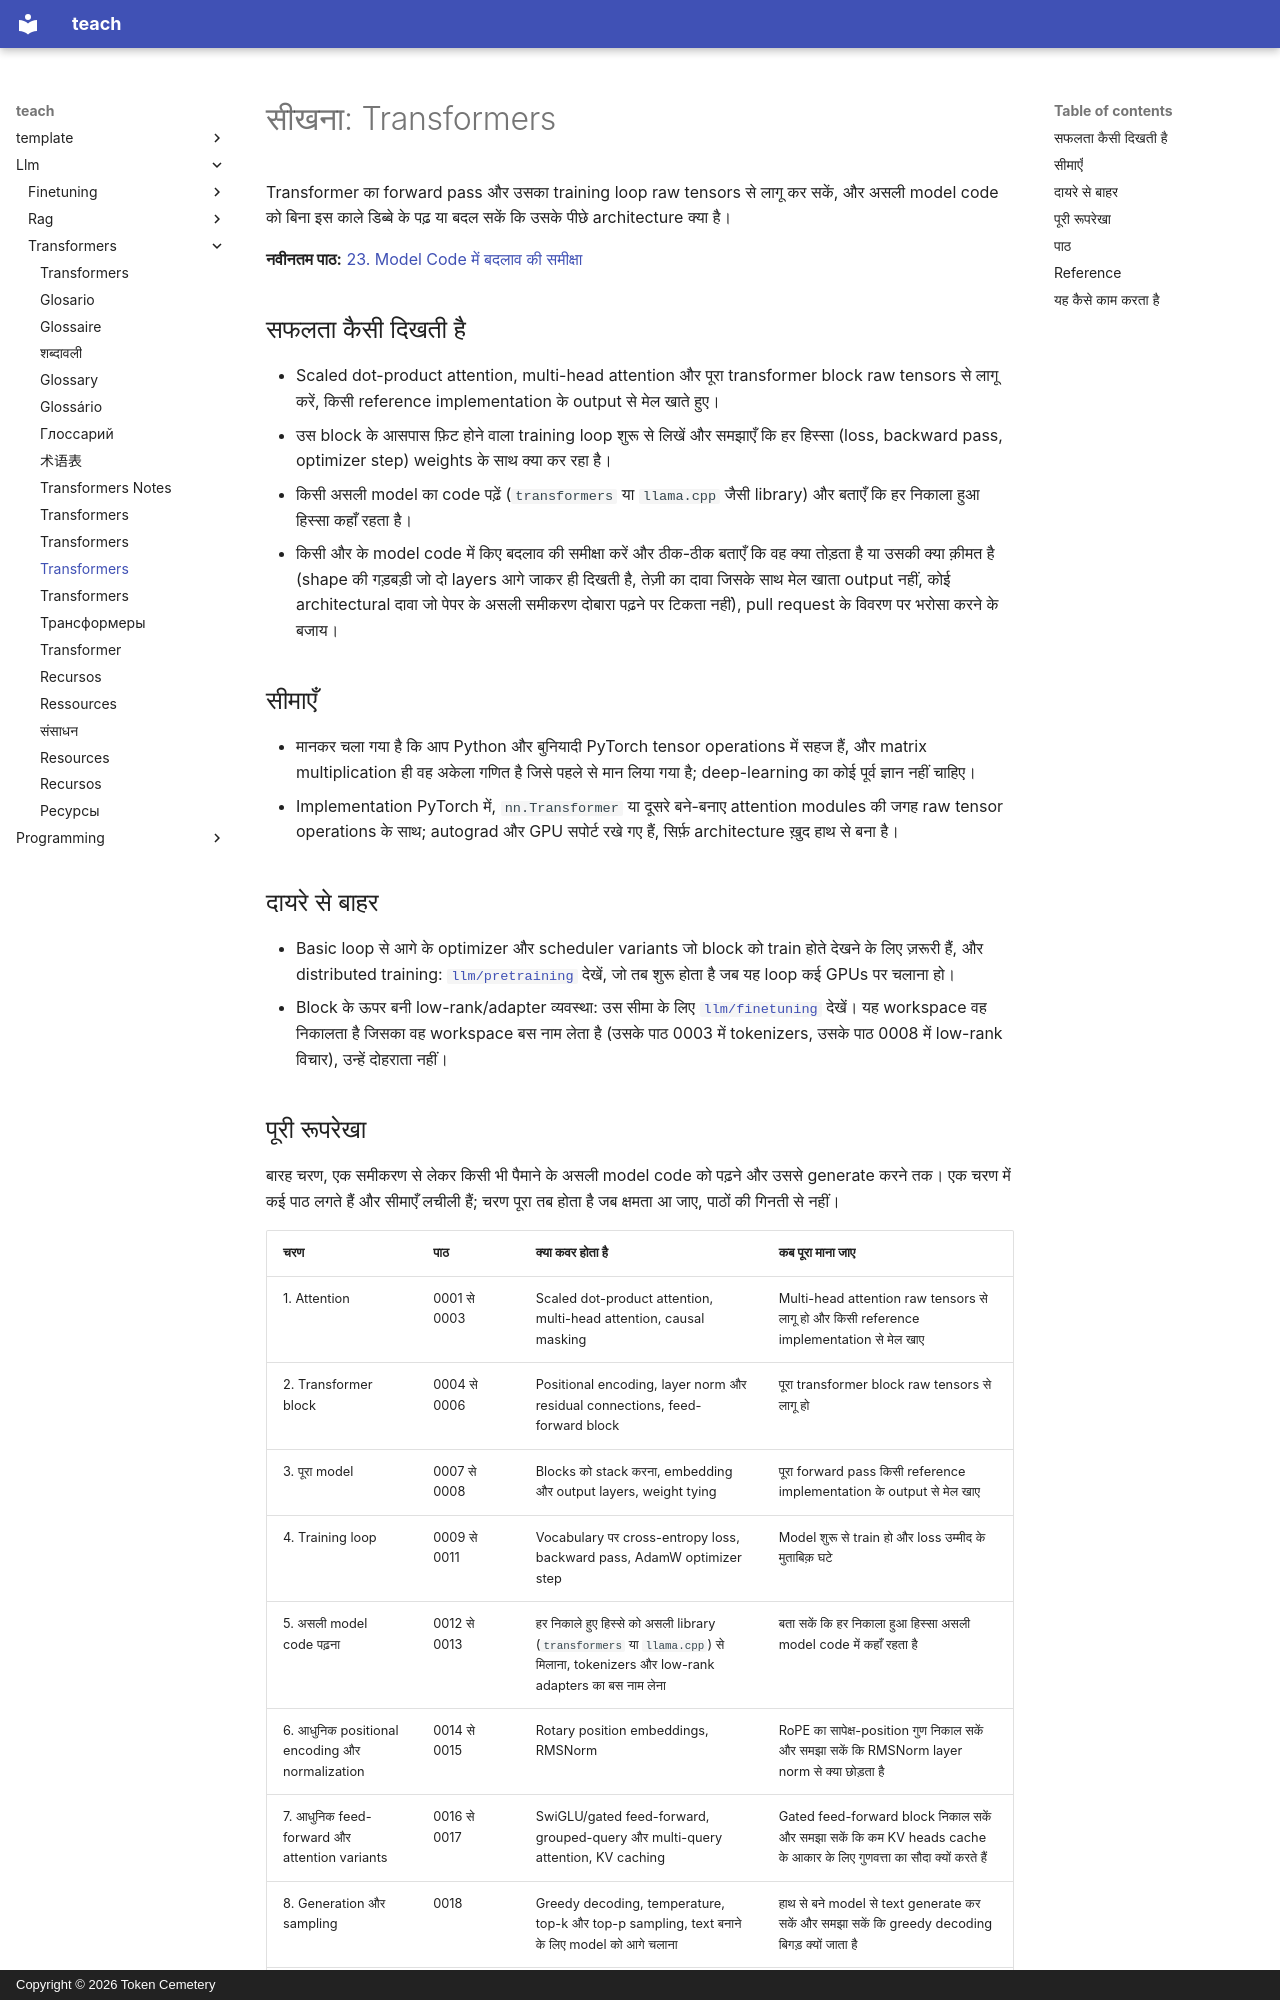

repository: TokenCemetery/teach · page: llm/transformers/README.hi/index.html · generator: mkdocs · copyright: Copyright © 2026 Token Cemetery

---
title: "Transformers"
description: "Attention को शुरू से बनाएँ, ताकि architecture training script के पीछे काला डिब्बा न रहे"
type: topic
---

# सीखना: Transformers

Transformer का forward pass और उसका training loop raw tensors से लागू कर सकें, और असली model code को बिना इस काले डिब्बे के पढ़ या बदल सकें कि उसके पीछे architecture क्या है।

**नवीनतम पाठ:** [23. Model Code में बदलाव की समीक्षा](lessons/0023-reviewing-a-change-to-model-code.md)

## सफलता कैसी दिखती है

- Scaled dot-product attention, multi-head attention और पूरा transformer block raw tensors से लागू करें, किसी reference implementation के output से मेल खाते हुए।
- उस block के आसपास फ़िट होने वाला training loop शुरू से लिखें और समझाएँ कि हर हिस्सा (loss, backward pass, optimizer step) weights के साथ क्या कर रहा है।
- किसी असली model का code पढ़ें (`transformers` या `llama.cpp` जैसी library) और बताएँ कि हर निकाला हुआ हिस्सा कहाँ रहता है।
- किसी और के model code में किए बदलाव की समीक्षा करें और ठीक-ठीक बताएँ कि वह क्या तोड़ता है या उसकी क्या क़ीमत है (shape की गड़बड़ी जो दो layers आगे जाकर ही दिखती है, तेज़ी का दावा जिसके साथ मेल खाता output नहीं, कोई architectural दावा जो पेपर के असली समीकरण दोबारा पढ़ने पर टिकता नहीं), pull request के विवरण पर भरोसा करने के बजाय।

## सीमाएँ

- मानकर चला गया है कि आप Python और बुनियादी PyTorch tensor operations में सहज हैं, और matrix multiplication ही वह अकेला गणित है जिसे पहले से मान लिया गया है; deep-learning का कोई पूर्व ज्ञान नहीं चाहिए।
- Implementation PyTorch में, `nn.Transformer` या दूसरे बने-बनाए attention modules की जगह raw tensor operations के साथ; autograd और GPU सपोर्ट रखे गए हैं, सिर्फ़ architecture ख़ुद हाथ से बना है।

## दायरे से बाहर

- Basic loop से आगे के optimizer और scheduler variants जो block को train होते देखने के लिए ज़रूरी हैं, और distributed training: [`llm/pretraining`](../../llm/pretraining/) देखें, जो तब शुरू होता है जब यह loop कई GPUs पर चलाना हो।
- Block के ऊपर बनी low-rank/adapter व्यवस्था: उस सीमा के लिए [`llm/finetuning`](../../llm/finetuning/) देखें। यह workspace वह निकालता है जिसका वह workspace बस नाम लेता है (उसके पाठ 0003 में tokenizers, उसके पाठ 0008 में low-rank विचार), उन्हें दोहराता नहीं।
